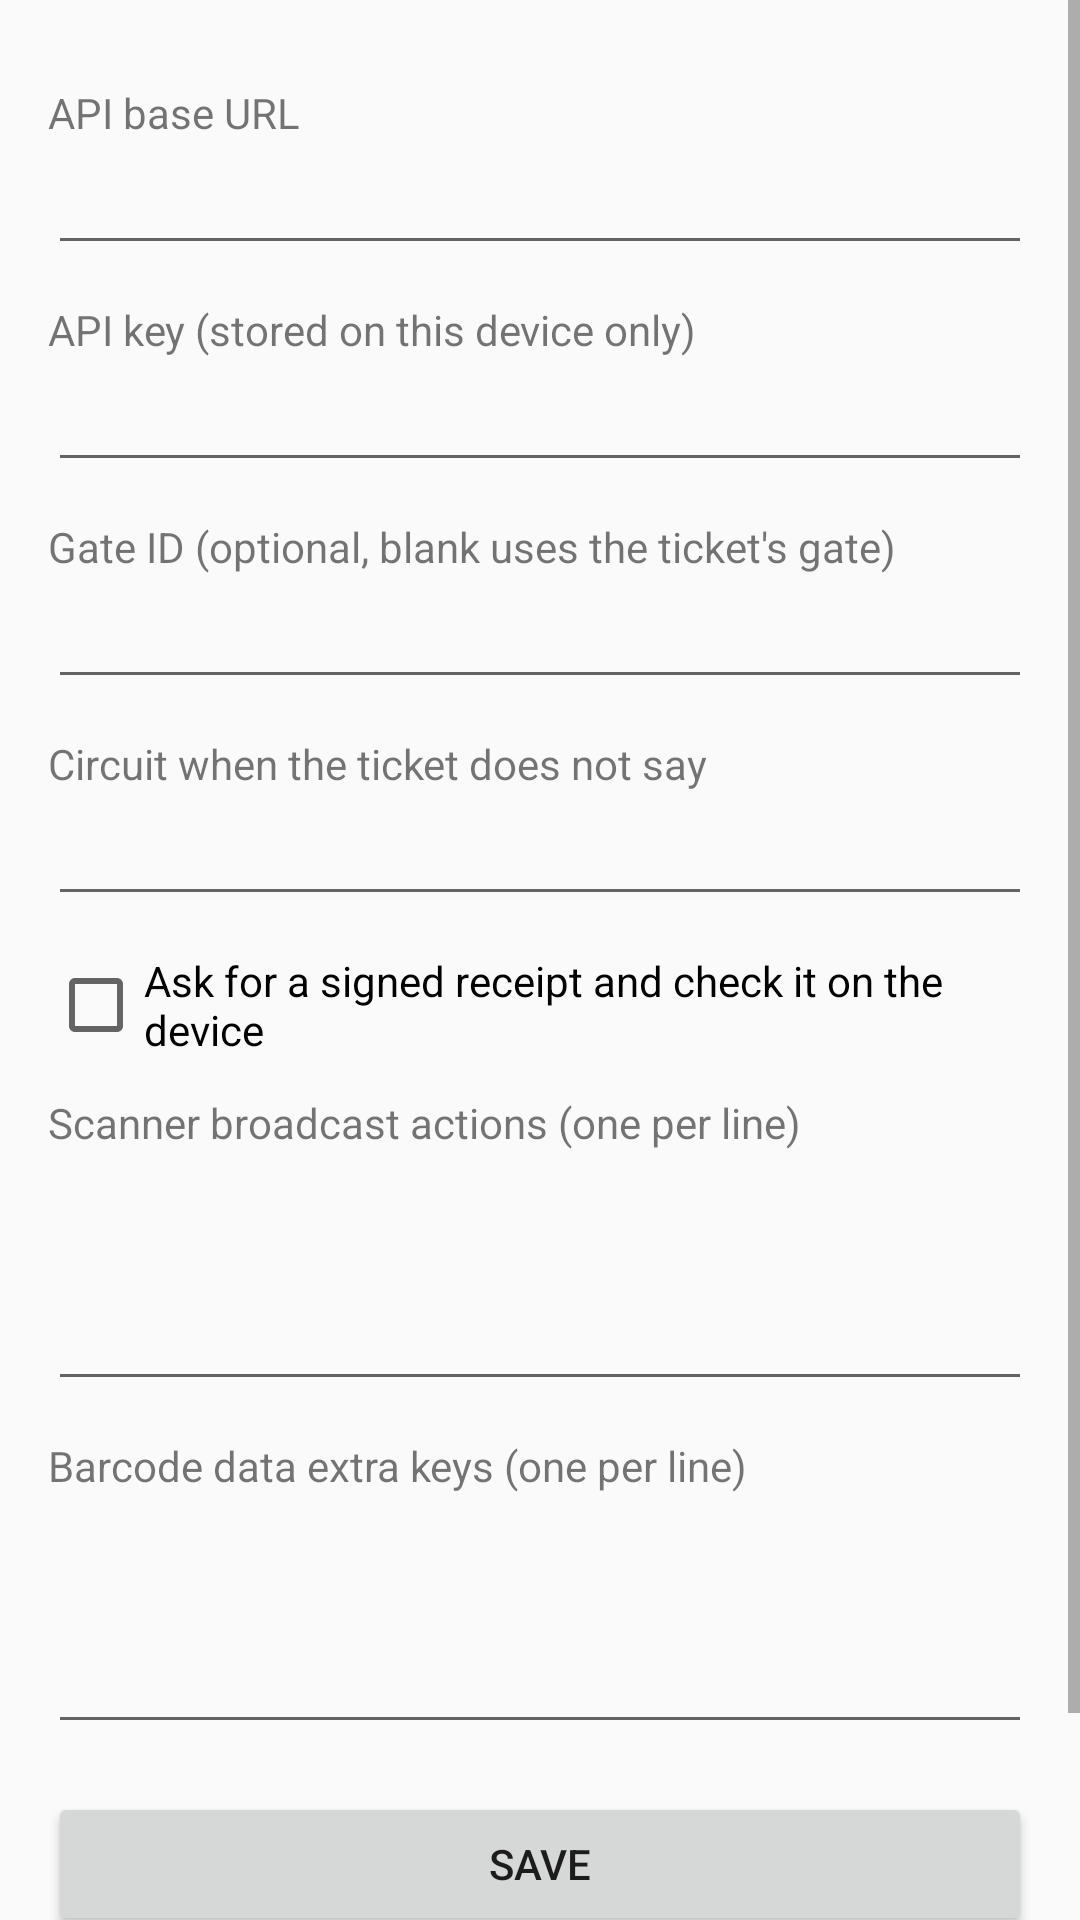

Android layout source for this screen:
<!-- AndroidManifest.xml: application theme Theme.DoorScanner -->
<!-- res/layout/activity_settings.xml -->
<?xml version="1.0" encoding="utf-8"?>
<ScrollView xmlns:android="http://schemas.android.com/apk/res/android"
    android:layout_width="match_parent"
    android:layout_height="match_parent">

    <LinearLayout
        android:layout_width="match_parent"
        android:layout_height="wrap_content"
        android:orientation="vertical"
        android:padding="16dp">

        <TextView style="@style/SettingLabel" android:text="@string/api_base" />
        <EditText android:id="@+id/apiBase" style="@style/SettingField" android:inputType="textUri" />

        <TextView style="@style/SettingLabel" android:text="@string/api_key" />
        <EditText android:id="@+id/apiKey" style="@style/SettingField" android:inputType="textPassword" />

        <TextView style="@style/SettingLabel" android:text="@string/gate_id" />
        <EditText android:id="@+id/gateId" style="@style/SettingField" android:inputType="text" />

        <TextView style="@style/SettingLabel" android:text="@string/default_circuit" />
        <EditText android:id="@+id/circuitId" style="@style/SettingField" android:inputType="text" />

        <CheckBox
            android:id="@+id/requestReceipt"
            android:layout_width="match_parent"
            android:layout_height="wrap_content"
            android:layout_marginTop="12dp"
            android:text="@string/request_receipt" />

        <TextView style="@style/SettingLabel" android:text="@string/broadcast_actions" />
        <EditText android:id="@+id/actions" style="@style/SettingField" android:inputType="textMultiLine" android:minLines="3" android:gravity="top" />

        <TextView style="@style/SettingLabel" android:text="@string/broadcast_extras" />
        <EditText android:id="@+id/extras" style="@style/SettingField" android:inputType="textMultiLine" android:minLines="3" android:gravity="top" />

        <Button
            android:id="@+id/save"
            android:layout_width="match_parent"
            android:layout_height="wrap_content"
            android:layout_marginTop="16dp"
            android:text="@string/save" />

        <Button
            android:id="@+id/datawedge"
            android:layout_width="match_parent"
            android:layout_height="wrap_content"
            android:layout_marginTop="8dp"
            android:text="@string/datawedge_profile" />
    </LinearLayout>
</ScrollView>
<!-- resources referenced by this layout -->
<resources>
  <string name="api_base">API base URL</string>
  <string name="api_key">API key (stored on this device only)</string>
  <string name="broadcast_actions">Scanner broadcast actions (one per line)</string>
  <string name="broadcast_extras">Barcode data extra keys (one per line)</string>
  <string name="datawedge_profile">Create Zebra DataWedge profile</string>
  <string name="default_circuit">Circuit when the ticket does not say</string>
  <string name="gate_id">Gate ID (optional, blank uses the ticket\'s gate)</string>
  <string name="request_receipt">Ask for a signed receipt and check it on the device</string>
  <string name="save">Save</string>
  <style name="SettingField">
          <item name="android:layout_width">match_parent</item>
          <item name="android:layout_height">wrap_content</item>
          <item name="android:importantForAutofill">no</item>
      </style>
  <style name="SettingLabel">
          <item name="android:layout_width">match_parent</item>
          <item name="android:layout_height">wrap_content</item>
          <item name="android:layout_marginTop">12dp</item>
          <item name="android:textSize">14sp</item>
      </style>
  <style name="Theme.DoorScanner" parent="Theme.AppCompat.DayNight.DarkActionBar">
          <item name="colorPrimary">@color/ready</item>
          <item name="colorPrimaryDark">@color/ready</item>
          <item name="colorAccent">@color/admit</item>
      </style>
  <color name="ready">#1F2A30</color>
  <color name="admit">#1E8E4E</color>
</resources>
